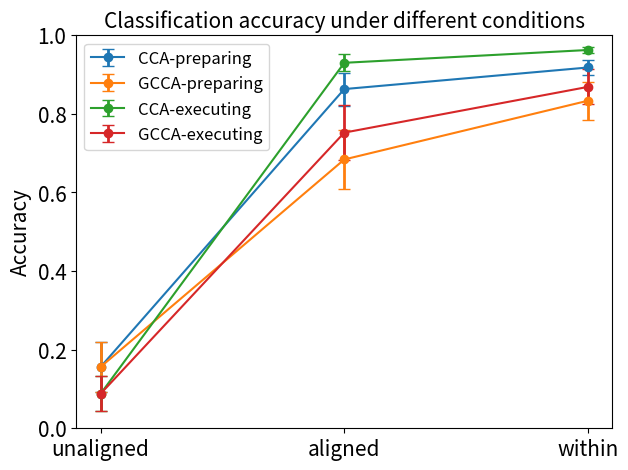

This chart was generated by the following Python code: (Note: this script raises an exception after producing the figure.)
import numpy as np
import matplotlib.pyplot as plt

'''
Plot the classification results all on one graph for each condition (center-out, cue period, delay period, target period)
'''

# results of classification tests
motor_acc = [[0.155966667,0.863076667,0.91802],             # CCA-preparing
             [0.155966667,0.684,0.8335],                    # GCCA-preparing
             [0.087566667,0.9299,0.962533333],              # CCA-executing
             [0.087566667,0.752266667,0.8687]]              # GCCA-executing

target_acc = [[0.501566667,0.7816,0.806],                   # CCA-delay
              [0.501566667,0.761233333,0.7736],             # GCCA-delay
              [0.483166667,0.756166667,0.768233333],        # CCA-target
              [0.483166667,0.766866667,0.780466667]]        # GCCA-target

cue_acc = [[0.256,0.8109,0.801466667],                      # CCA-cue
           [0.256,0.816,0.821966667]]                       # GCCA-cue

motor_acc_std = [[0.062766667,0.042106667,0.01932],         # CCA-preparing
                 [0.062766667,0.073933333,0.048633333],     # GCCA-preparing
                 [0.044633333,0.022066667,0.0087],          # CCA-executing
                 [0.044633333,0.070133333,0.044533333]]     # GCCA-executing

target_acc_std = [[0.045733333,0.046933333,0.025466667],    # CCA-delay
                  [0.045733333,0.038733333,0.016466667],    # GCCA-delay
                  [0.043066667,0.048633333,0.014],          # CCA-target
                  [0.043066667,0.048266667,0.017]]          # GCCA-target

cue_acc_std = [[0.0373,0.065433333,0.0207],                 # CCA-cue
               [0.0373,0.048833333,0.015066667]]            # GCCA-cue

cog_acc = [[0.501566667,0.7816,0.806],                      # CCA-delay
           [0.501566667,0.761233333,0.7736],                # GCCA-delay
           [0.483166667,0.756166667,0.768233333],           # CCA-target
           [0.483166667,0.766866667,0.780466667],           # GCCA-target
           [0.256, 0.8109, 0.801466667],                    # CCA-cue
           [0.256, 0.816, 0.821966667]]                     # GCCA-cue

cog_acc_std = [[0.045733333,0.046933333,0.025466667],       # CCA-delay
               [0.045733333,0.038733333,0.016466667],       # GCCA-delay
               [0.043066667,0.048633333,0.014],             # CCA-target
               [0.043066667,0.048266667,0.017],             # GCCA-target
               [0.0373, 0.065433333, 0.0207],               # CCA-cue
               [0.0373, 0.048833333, 0.015066667]]          # GCCA-cue


# motor
labels = ['CCA-preparing','GCCA-preparing','CCA-executing','GCCA-executing']
fig,ax = plt.subplots(ncols=1,dpi=300)
for i in range(len(motor_acc)):
    ax.errorbar(np.arange(1,4),motor_acc[i],yerr=motor_acc_std[i],fmt='o-',elinewidth=2,capsize=4,label=labels[i])
x_label = ['unaligned','aligned','within']
ax.set_ylim([0,1])
ax.set_xticks(np.arange(1,4))
ax.set_xticklabels(x_label,fontsize=15)
ax.set_title('Classification accuracy under different conditions', fontdict={'size': 15})
ax.legend(fontsize=12)
ax.set_ylabel('Accuracy', fontdict={'size': 15})
ax.tick_params(axis='y', labelsize=15)
fig.tight_layout()
plt.savefig(
    'E:\MSc Project\code/2022-preserved-dynamics-main\monkey\TaoLiu/result/figure/'
    'motor-MCx-cls-score-all.eps',format='eps', dpi=1000)
plt.clf()
plt.close()


# target
labels = ['CCA-delay','GCCA-delay','CCA-target','GCCA-target']
fig,ax = plt.subplots(ncols=1,dpi=300)
for i in range(len(target_acc)):
    ax.errorbar(np.arange(1,4),target_acc[i],yerr=target_acc_std[i],fmt='o-',elinewidth=2,capsize=4,label=labels[i])
x_label = ['unaligned','aligned','within']
ax.set_ylim([0,1])
ax.set_xticks(np.arange(1,4))
ax.set_xticklabels(x_label,fontsize=15)
ax.set_title('Classification accuracy under different conditions', fontdict={'size': 15})
ax.legend(loc='lower right',fontsize=12)
ax.set_ylabel('Accuracy', fontdict={'size': 15})
ax.tick_params(axis='y', labelsize=15)
fig.tight_layout()
plt.savefig(
    'E:\MSc Project\code/2022-preserved-dynamics-main\monkey\TaoLiu/result/figure/'
    'cog-target-cls-score-all.eps',format='eps', dpi=1000)
plt.clf()
plt.close()


# cue
labels = ['CCA-cue','GCCA-cue']
fig,ax = plt.subplots(ncols=1,dpi=300)
for i in range(len(cue_acc)):
    ax.errorbar(np.arange(1,4),cue_acc[i],yerr=cue_acc_std[i],fmt='o-',elinewidth=2,capsize=4,label=labels[i])
x_label = ['unaligned','aligned','within']
ax.set_ylim([0,1])
ax.set_xticks(np.arange(1,4))
ax.set_xticklabels(x_label,fontsize=15)
ax.set_title('Classification accuracy under different conditions', fontdict={'size': 15})
ax.legend(loc='lower right',fontsize=12)
ax.set_ylabel('Accuracy', fontdict={'size': 15})
ax.tick_params(axis='y', labelsize=15)
fig.tight_layout()
plt.savefig(
    'E:\MSc Project\code/2022-preserved-dynamics-main\monkey\TaoLiu/result/figure/'
    'cog-cue-cls-score-all.eps',format='eps', dpi=1000)
plt.clf()
plt.close()


# cognitive
labels = ['CCA-delay','GCCA-delay','CCA-target','GCCA-target','CCA-cue','GCCA-cue']
fig,ax = plt.subplots(ncols=1,dpi=300)
for i in range(len(cog_acc)):
    ax.errorbar(np.arange(1,4),cog_acc[i],yerr=cog_acc_std[i],fmt='o-',elinewidth=2,capsize=4,label=labels[i])
x_label = ['unaligned','aligned','within']
ax.set_ylim([0.2,0.9])
ax.set_xticks(np.arange(1,4))
ax.set_xticklabels(x_label,fontsize=15)
ax.set_title('Classification accuracy under different conditions', fontdict={'size': 15})
ax.legend(loc='lower right',fontsize=12)
ax.set_ylabel('Accuracy', fontdict={'size': 15})
ax.tick_params(axis='y', labelsize=15)
fig.tight_layout()
plt.savefig(
    'E:\MSc Project\code/2022-preserved-dynamics-main\monkey\TaoLiu/result/figure/'
    'cog-cls-score-all.eps',format='eps', dpi=1000)
plt.clf()
plt.close()